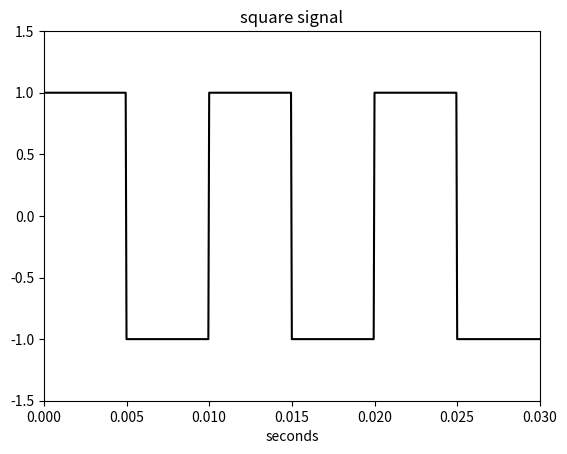

This figure's Python source:
# -*- coding: utf-8 -*-
"""
Created on Thu Jun 30 19:48:00 2022

[redacted]
@name: Program_1_4.py
@function: Square signal
@Python version: Python 3.8
"""

import numpy as np
from scipy import signal as sig
import matplotlib.pyplot as plt

# Square signal. 
fy = 100# Signal frequency in Hz. 
wy = 2*(np.pi)*fy# Signal frequency in rad/s. 
duy = 0.03# Signal duration in seconds. 
fs = 20000# Sampling frequency in Hz. 
tiv = 1/fs# Time interval between samples. 
t = np.arange(0,duy,tiv)# Time intervals set. 
y = sig.square(wy*t)# Signal data set. 
plt.plot(t,y,'k')# Plots figure. 
plt.xlim(0,duy)
plt.ylim(-1.5,1.5)
plt.xlabel('seconds')
plt.title('square signal')